Dataset: dataset (GitHub, mohammed761/ai-property-triage). Classes: bathroom, bedroom, exterior, kitchen, living room.

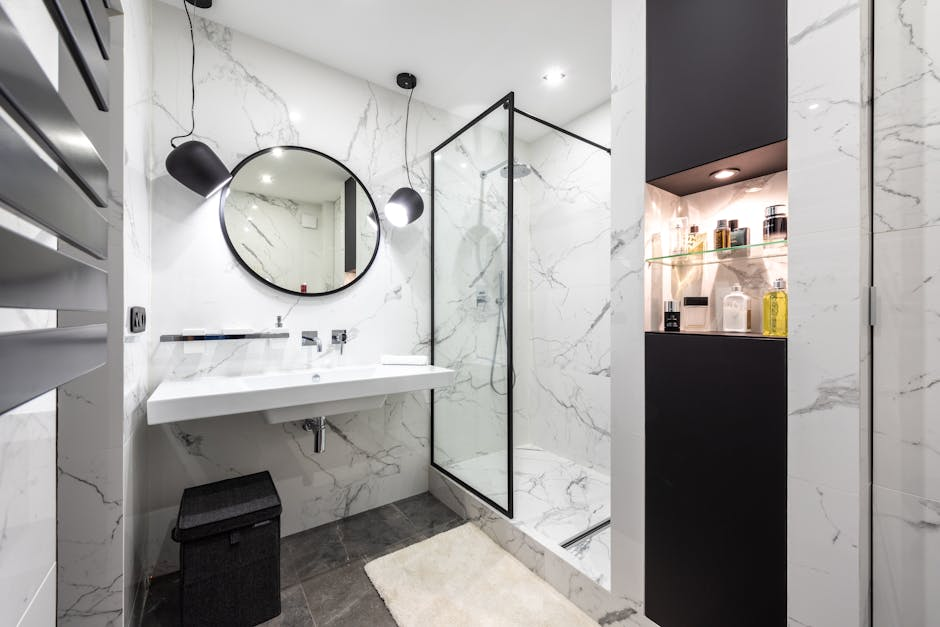
Label: bathroom

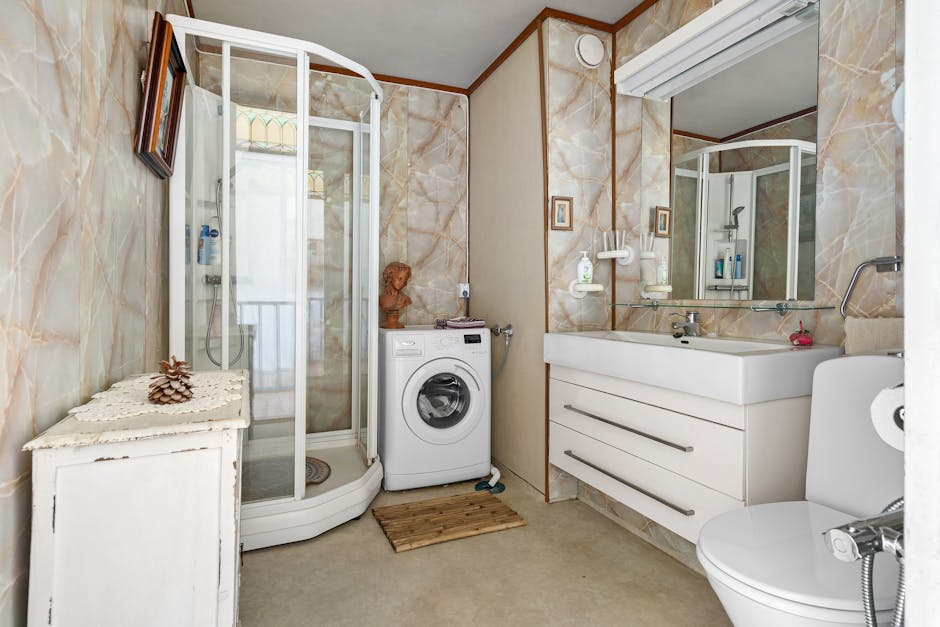
Label: bathroom

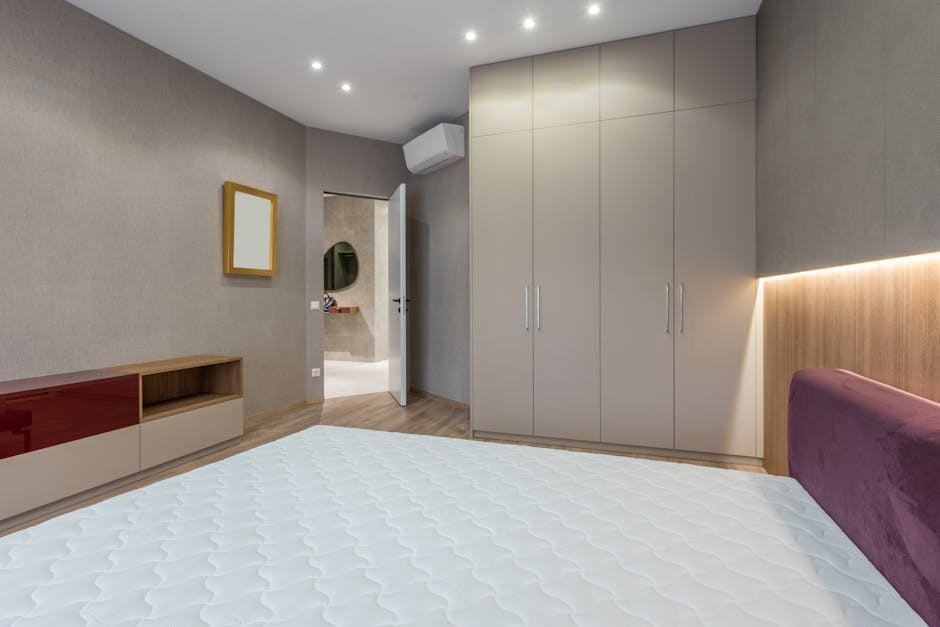
Label: bedroom

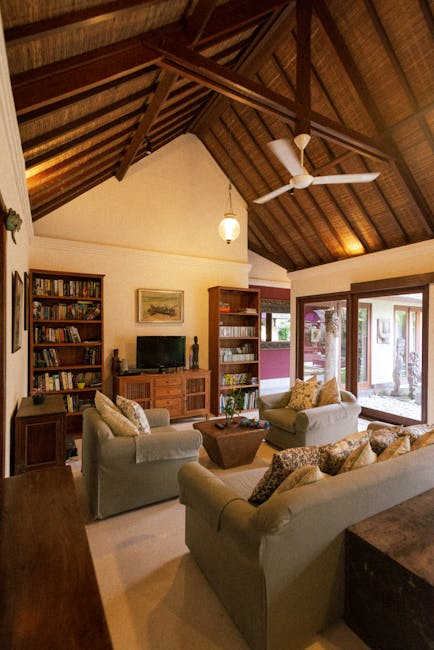
Label: living room

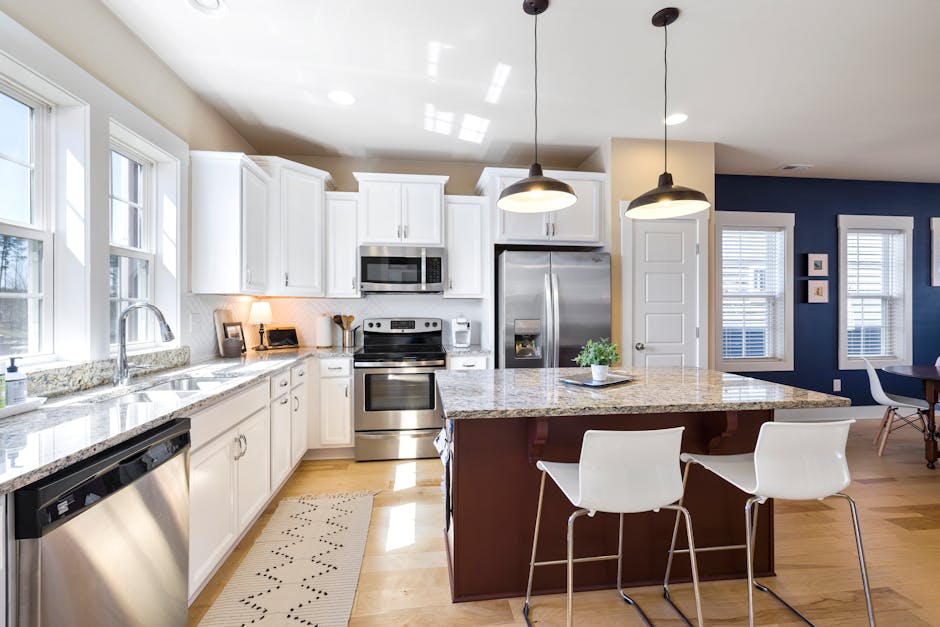
Label: kitchen

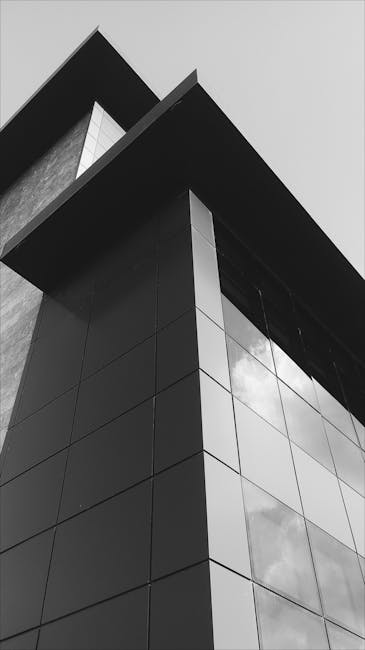
Label: exterior
